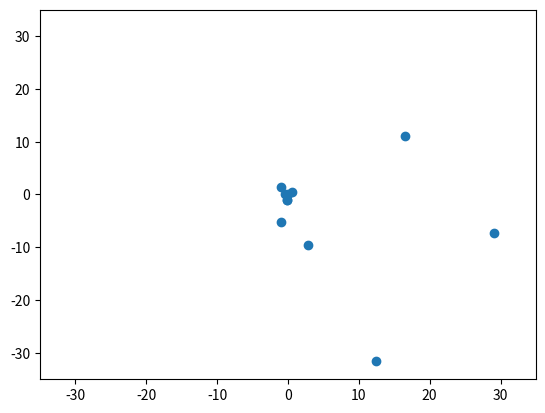

Generate this figure with matplotlib:
import math
import datetime
import matplotlib.pyplot as plt

class planet:
    # heliocentric coordinates
    x = 0
    y = 0
    z = 0

    def __init__(self, i, icy, a, acy, an, ancy, e, ecy, l, lcy, w, wcy):
        # inclination
        self.i = i
        self.icy = icy
        # semi major axis
        self.a = a
        self.acy = acy
        # longitude of ascending node
        self.an = an
        self.ancy = ancy
        # eccentricity
        self.e = e
        self.ecy = ecy
        # mean longitude
        self.l = l
        self.lcy = lcy
        # arguement of perihelion
        self.w = w
        self.wcy = wcy

    def calc_pos(self, i, icy, a, acy, an, ancy, e, ecy, l, lcy, w, wcy, T):
        # Orbital element values based on input date
        aa = a + acy * T
        ee = e + ecy * T
        ii = i + icy * T
        ll = l + lcy * T
        ww = w + wcy * T
        ann = an + ancy * T
        # calculate argument of perihelion
        w1 = ww - ann
        # calculate mean anomaly
        M = ll - ww
        if math.fmod(M,360) > 180:
            Mm = math.fmod(M,360) - 360
        else:
            Mm = math.fmod(M,360)
        estar = ee*(180/math.pi)
        # have to do these a couple times
        #calculating the eccentric anomaly
        e0 = Mm + estar * math.sin(Mm*(math.pi/180))
        dm0 = M - e0 + estar * math.sin(e0*math.pi/180)
        de0 = dm0/(1-ee * math.cos(e0*math.pi/180))
        e1 = e0 + de0
        dm1 = M - e1 + estar * math.sin(e1*math.pi/180)
        de1 = dm1 / (1 - ee * math.cos(e1 * math.pi / 180))
        e2 = e1 + de1
        dm2 = M - e2 + estar * math.sin(e2 * math.pi / 180)
        de2 = dm2 / (1 - ee * math.cos(e2 * math.pi / 180))
        e3 = e2 + de2
        dm3 = M - e3 + estar * math.sin(e3 * math.pi / 180)
        de3 = dm3 / (1 - ee * math.cos(e3 * math.pi / 180))
        e4 = e3 + de3
        dm4 = M - e4 + estar * math.sin(e4*math.pi/180)
        de4 = dm4 / (1 - ee * math.cos(e4 * math.pi / 180))
        e5 = e4 + de4
        dm5 = M - e5 + estar * math.sin(e5 * math.pi / 180)
        de5 = dm5 / (1 - ee * math.cos(e5 * math.pi / 180))
        e6 = e5 + de5
        dm6 = M - e6 + estar * math.sin(e6 * math.pi / 180)
        de6 = dm6 / (1 - ee * math.cos(e6 * math.pi / 180))

        #preliminary x,y,z coords use to calculate heliocentric coords
        xb = aa * (math.cos(e6 * math.pi/180)-ee)
        yb = aa * math.sqrt(1 - ee * ee) * math.sin(e6 * math.pi/180)
        zb = 0.0
        #calculation of the heliocentric coordinates
        x = (math.cos(w1 * math.pi / 180) * math.cos(ann * math.pi / 180) - math.sin(w1 * math.pi / 180) * math.sin(ann * math.pi / 180) * math.cos(ii * math.pi / 180)) * xb + (-math.sin(w1 * math.pi / 180) * math.cos(ann * math.pi / 180) - math.cos(w1 * math.pi / 180) * math.sin(ann * math.pi / 180) * math.cos(ii * math.pi / 180)) * yb
        y = (math.cos(w1*math.pi/180)*math.sin(ann*math.pi/180)+math.sin(w1*math.pi/180)*math.cos(ann*math.pi/180)*math.cos(ii*math.pi/180))*xb+(-math.sin(w1*math.pi/180)*math.sin(ann*math.pi/180)+math.cos(w1*math.pi/180)*math.cos(ann*math.pi/180)*math.cos(ii*math.pi/180))*yb
        z = (math.sin(w1*math.pi/180)*math.sin(ii*math.pi/180))*xb+(math.cos(w1*math.pi/180)*math.sin(ii*math.pi/180))*yb
        return x,y,z


class satellite(planet):
    # heliocentric coordinates
    x = 0
    y = 0
    z = 0

    def __init__(self, i, icy, a, acy, an, ancy, e, ecy, l, lcy, w, wcy):
        # inclination
        self.i = i
        self.icy = icy
        # semi major axis
        self.a = a
        self.acy = acy
        # longitude of ascending node
        self.an = an
        self.ancy = ancy
        # eccentricity
        self.e = e
        self.ecy = ecy
        # mean longitude
        self.l = l
        self.lcy = lcy
        # arguement of perihelion
        self.w = w
        self.wcy = wcy

    def calc_Moonpos(self, i, icy, a, acy, an, ancy, e, ecy, l, lcy, w, wcy, T):
        # Orbital element values based on input date
        aa = a + acy * T
        ee = e + ecy * T
        ii = i + icy * T
        ll = l + lcy * T
        ww = w + wcy * T
        ann = an + ancy * T
        # calculate argument of perihelion
        w1 = 318.15+(360/999999999999 * 100)*T
        # calculate mean anomaly
        M = 93565.26993900
        if math.fmod(M,360) > 180:
            Mm = math.fmod(M,360) - 360
        else:
            Mm = math.fmod(M,360)
        estar = ee*(180/math.pi)
        # have to do these a couple times
        #calculating the eccentric anomaly
        e0 = Mm + estar * math.sin(Mm*(math.pi/180))
        dm0 = M - e0 + estar * math.sin(e0*math.pi/180)
        de0 = dm0/(1-ee * math.cos(e0*math.pi/180))
        e1 = e0 + de0
        dm1 = M - e1 + estar * math.sin(e1*math.pi/180)
        de1 = dm1 / (1 - ee * math.cos(e1 * math.pi / 180))
        e2 = e1 + de1
        dm2 = M - e2 + estar * math.sin(e2 * math.pi / 180)
        de2 = dm2 / (1 - ee * math.cos(e2 * math.pi / 180))
        e3 = e2 + de2
        dm3 = M - e3 + estar * math.sin(e3 * math.pi / 180)
        de3 = dm3 / (1 - ee * math.cos(e3 * math.pi / 180))
        e4 = e3 + de3
        dm4 = M - e4 + estar * math.sin(e4*math.pi/180)
        de4 = dm4 / (1 - ee * math.cos(e4 * math.pi / 180))
        e5 = e4 + de4
        dm5 = M - e5 + estar * math.sin(e5 * math.pi / 180)
        de5 = dm5 / (1 - ee * math.cos(e5 * math.pi / 180))
        e6 = e5 + de5
        dm6 = M - e6 + estar * math.sin(e6 * math.pi / 180)
        de6 = dm6 / (1 - ee * math.cos(e6 * math.pi / 180))

        #preliminary x,y,z coords use to calculate heliocentric coords
        xb = aa * (math.cos(e6 * math.pi/180)-ee)
        yb = aa * math.sqrt(1 - ee * ee) * math.sin(e6 * math.pi/180)
        zb = 0.0
        #calculation of the heliocentric coordinates
        x = (math.cos(w1 * math.pi / 180) * math.cos(ann * math.pi / 180) - math.sin(w1 * math.pi / 180) * math.sin(ann * math.pi / 180) * math.cos(ii * math.pi / 180)) * xb + (-math.sin(w1 * math.pi / 180) * math.cos(ann * math.pi / 180) - math.cos(w1 * math.pi / 180) * math.sin(ann * math.pi / 180) * math.cos(ii * math.pi / 180)) * yb + Earth.x
        y = (math.cos(w1*math.pi/180)*math.sin(ann*math.pi/180)+math.sin(w1*math.pi/180)*math.cos(ann*math.pi/180)*math.cos(ii*math.pi/180))*xb+(-math.sin(w1*math.pi/180)*math.sin(ann*math.pi/180)+math.cos(w1*math.pi/180)*math.cos(ann*math.pi/180)*math.cos(ii*math.pi/180))*yb + Earth.y
        z = (math.sin(w1*math.pi/180)*math.sin(ii*math.pi/180))*xb+(math.cos(w1*math.pi/180)*math.sin(ii*math.pi/180))*yb + Earth.z
        return x,y,z


def calc_date(year, month, day, hour, minute, second):
    # J2000 Reference date 1/1/2000
    ref = datetime.datetime(2000, 1, 1, 12, 0, 0)
    date = datetime.datetime(year, month, day, hour, minute, second)
    print("Calculating the position on ")
    print(date)
    days_elapsed = date - ref
    dec_days_elapsed = days_elapsed.days + (hour / 24 + minute / 60 / 24 + second / 60 / 60 / 24) - (12 / 24 + 0 / 60 / 24 + 0 / 60 / 60 / 24)
    return dec_days_elapsed / 36525


# change the values for T to alter the date of calculation
T = calc_date(2019, 6, 12, 12, 0, 0)

# planet orbital elements and calculating the position based on T
Mercury = planet(7.00559432, -0.00590158, 0.38709843, 0.000000, 48.33961819, -0.12214182, 0.20563661, 0.00002123,252.25166724, 149472.67486623, 77.45771895, 0.15940013)
Mercury.x, Mercury.y, Mercury.z = Mercury.calc_pos(Mercury.i, Mercury.icy, Mercury.a, Mercury.acy, Mercury.an, Mercury.ancy, Mercury.e, Mercury.ecy,Mercury.l, Mercury.lcy, Mercury.w, Mercury.wcy, T)
Venus = planet(3.397777545,0.00043494,0.72332102,-0.000000026,76.67261496,-0.27274174,0.00676399,-0.00005107,181.9797085,58517.81560260,131.76755713,0.05679648)
Venus.x, Venus.y, Venus.z = Venus.calc_pos(Venus.i, Venus.icy, Venus.a, Venus.acy, Venus.an, Venus.ancy, Venus.e, Venus.ecy, Venus.l, Venus.lcy, Venus.w, Venus.wcy, T)
Earth = planet(-0.00054346,-0.01337178,1.00000018,-0.00000003,-5.11260389,-0.24212385,0.01673163,-0.00003661,100.46691572,35999.37306329,102.93005885,0.31795260)
Earth.x, Earth.y, Earth.z = Earth.calc_pos(Earth.i, Earth.icy, Earth.a, Earth.acy, Earth.an, Earth.ancy, Earth.e, Earth.ecy, Earth.l, Earth.lcy, Earth.w, Earth.wcy, T)
Mars = planet(1.85181869,-0.00724757,1.52371243,0.00000097,49.71320984,-0.26852431,0.09336511,0.00009149,-4.56813164,19149.29934243,-23.91744784,0.45223625)
Mars.x, Mars.y, Mars.z = Mars.calc_pos(Mars.i, Mars.icy, Mars.a, Mars.acy, Mars.an, Mars.ancy, Mars.e, Mars.ecy, Mars.l, Mars.lcy, Mars.w, Mars.wcy, T)
Jupiter = planet(1.29861416,-0.00322699,5.20248019,-0.00002864,100.29282654,0.13024619,0.04853590,0.00018026,34.33479152,3034.90371757,14.27495244,0.18199196)
Jupiter.x, Jupiter.y, Jupiter.z = Jupiter.calc_pos(Jupiter.i, Jupiter.icy, Jupiter.a, Jupiter.acy, Jupiter.an, Jupiter.ancy, Jupiter.e, Jupiter.ecy, Jupiter.l, Jupiter.lcy, Jupiter.w, Jupiter.wcy, T)
Saturn = planet(2.49424102,0.00451969,9.54149883,-0.00003065,113.63998702,-0.25015002,0.05550825,-0.00032044,50.07571329,1222.11494724,92.86136063,0.54179478)
Saturn.x, Saturn.y, Saturn.z = Saturn.calc_pos(Saturn.i, Saturn.icy, Saturn.a, Saturn.acy, Saturn.an, Saturn.ancy, Saturn.e, Saturn.ecy, Saturn.l, Saturn.lcy, Saturn.w, Saturn.wcy, T)
Uranus = planet(0.77298127,-0.00180155,19.18797948,-0.00020455,73.96250215,0.05739699,0.04685740,-0.00001550,314.20276625,428.49512595,172.43404441,0.09266985)
Uranus.x, Uranus.y, Uranus.z = Uranus.calc_pos(Uranus.i, Uranus.icy, Uranus.a, Uranus.acy, Uranus.an, Uranus.ancy, Uranus.e, Uranus.ecy, Uranus.l, Uranus.lcy, Uranus.w, Uranus.wcy, T)
Neptune = planet(1.77005520,0.00022400,30.06952752,0.00006447,131.78635853,-0.00606302,0.00895439,0.00000818,304.22289287,218.46515314,46.68158724,0.01009938)
Neptune.x, Neptune.y, Neptune.z = Neptune.calc_pos(Neptune.i, Neptune.icy, Neptune.a, Neptune.acy, Neptune.an, Neptune.ancy, Neptune.e, Neptune.ecy, Neptune.l, Neptune.lcy, Neptune.w, Neptune.wcy, T)
Pluto = planet(17.14104260,0.00000501,39.48686035,0.00449751,110.30167986,-0.00809981,0.24885238,0.00006016,238.96535011,145.18042903,224.09702598,-0.00968827)
Pluto.x, Pluto.y, Pluto.z = Pluto.calc_pos(Pluto.i, Pluto.icy, Pluto.a, Pluto.acy, Pluto.an, Pluto.ancy, Pluto.e, Pluto.ecy, Pluto.l, Pluto.lcy, Pluto.w, Pluto.wcy, T)

Moon = satellite(5.16,0,0.00256956,0,125.08000,-0.00000004,0.0554,0,0,0,0,0)
Moon.x , Moon.y , Moon.z = Moon.calc_Moonpos(Moon.i,Moon.icy,Moon.a,Moon.acy,Moon.an,Moon.ancy,Moon.e,Moon.ecy,Moon.l,Moon.lcy,Moon.w,Moon.wcy,T)
temp = math.atan2(Earth.y - Mars.y,Earth.x - Mars.x)
print(temp * (180/math.pi))


xcoords = [0,Mercury.x,Venus.x, Earth.x, Moon.x,Mars.x, Jupiter.x, Saturn.x, Uranus.x, Neptune.x, Pluto.x]
ycoords = [0,Mercury.y,Venus.y ,Earth.y, Moon.y,Mars.y, Jupiter.y, Saturn.y, Uranus.y, Neptune.y, Pluto.y]
zcoords = [0,Mercury.z,Venus.z ,Earth.z, Moon.z ,Mars.z, Jupiter.z, Saturn.z, Uranus.z, Neptune.z, Pluto.z]
print(xcoords)
print(ycoords)
print(zcoords)
plt.plot(xcoords, ycoords, 'o')
plt.xlim(-35, 35)
plt.ylim(-35, 35)
plt.show()

